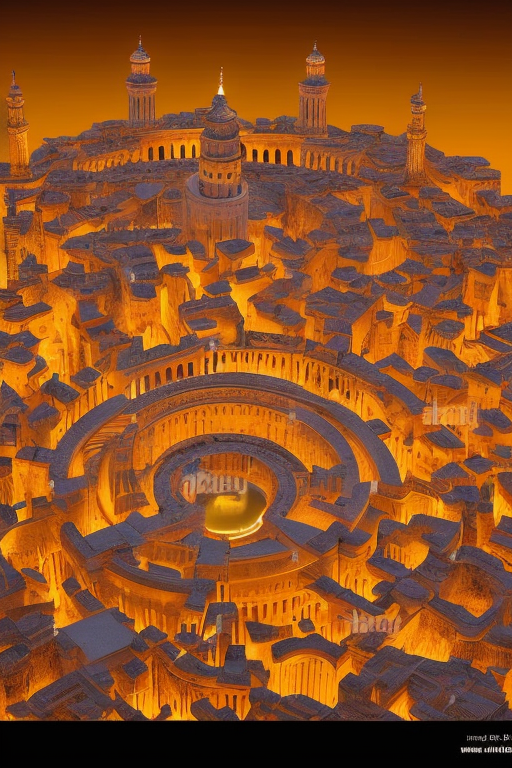
Generation parameters embedded in this image by AUTOMATIC1111 Stable Diffusion web UI or a fork of it (Forge, ...) (PNG 'parameters' text chunk):
texture circular temple with horseshoe arches style mosque of cordoba, colors gradients, ancient greece, ancient rome, dark mode, 360 interior, neon virtual portals top down close-up
Negative prompt: ugly, deformed, noisy, blurry
Steps: 50, Sampler: DPM++ 2M Karras, CFG scale: 6, Seed: 106344342, Size: 512x768, Model hash: cbb4262126, Model: SDWorldLandmarks, Style Selector Enabled: True, Style Selector Randomize: True, Style Selector Style: Dreamscape, Version: v1.6.0